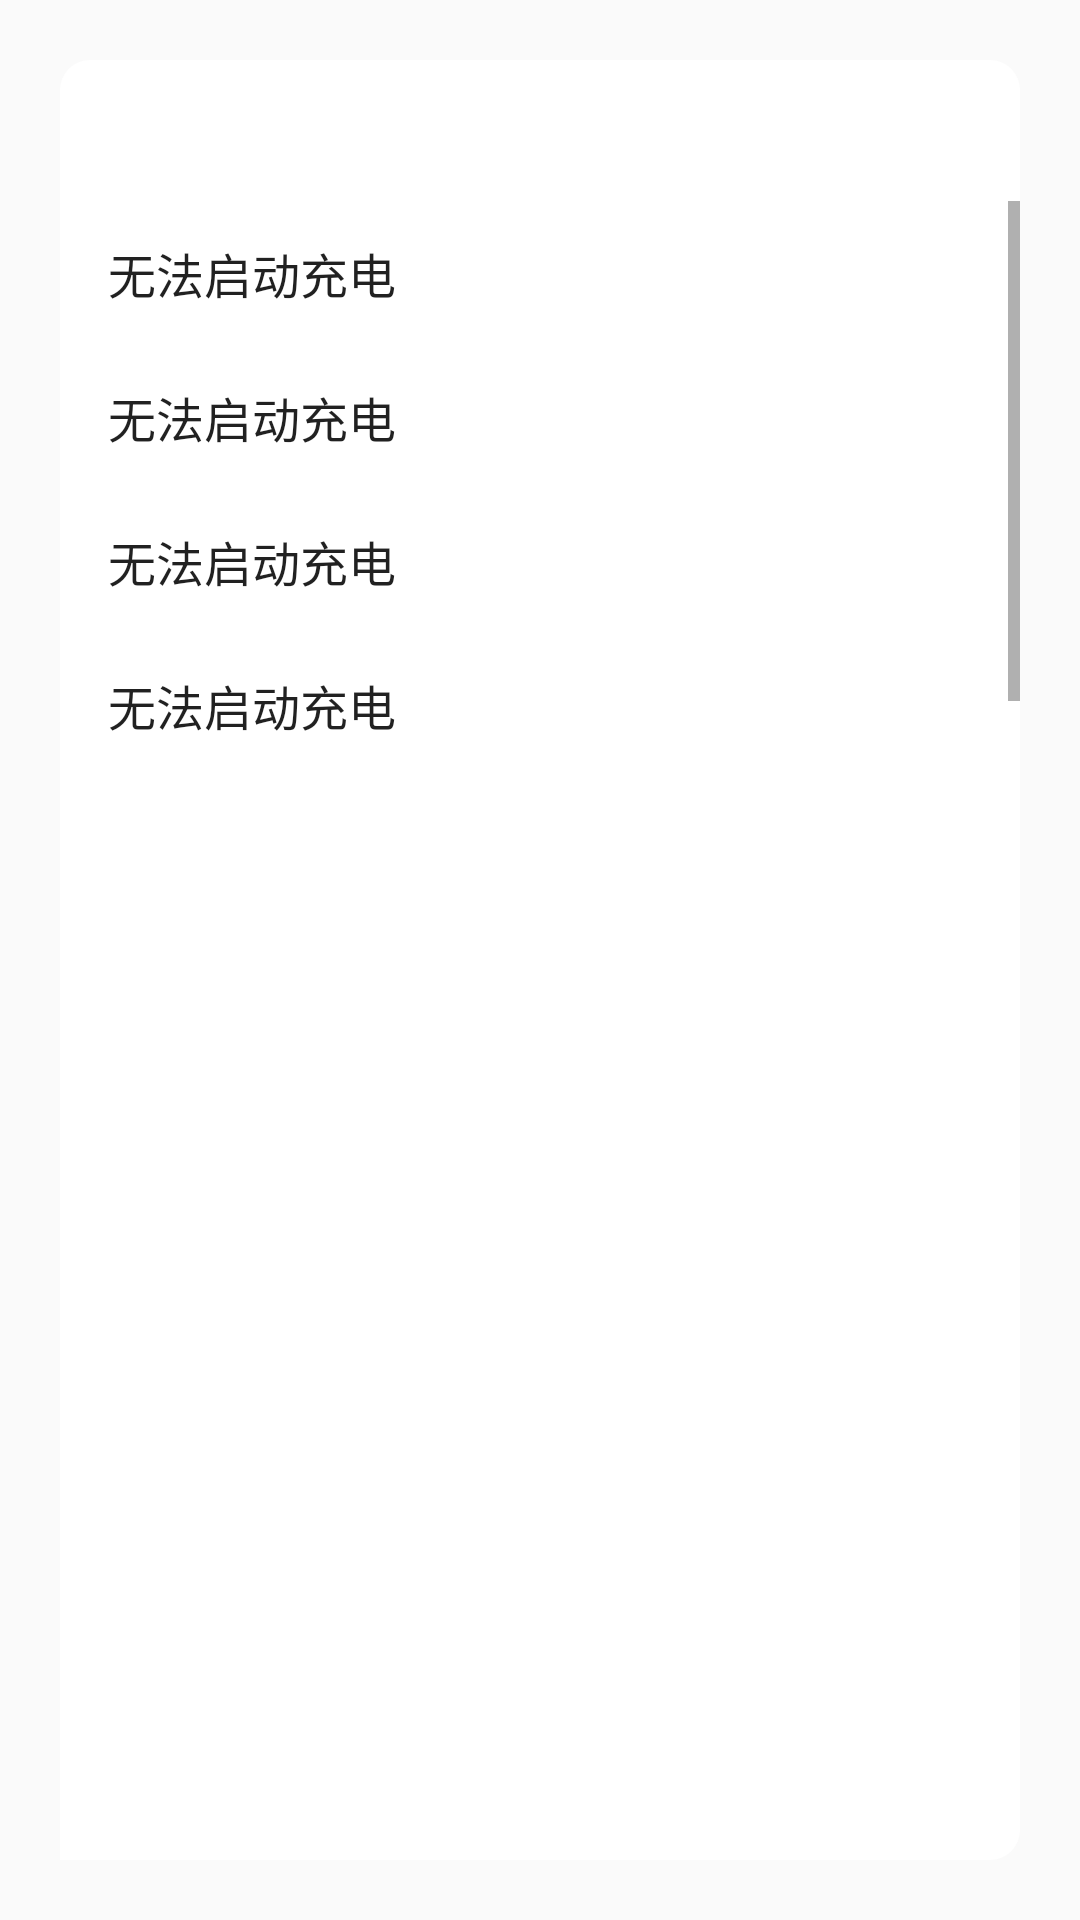

The Android layout XML behind this screen, and the referenced resources:
<!-- AndroidManifest.xml: application theme Theme.IntelligentFaultDiagnosis -->
<!-- res/layout/catalog.xml -->
<?xml version="1.0" encoding="utf-8"?>
<LinearLayout xmlns:android="http://schemas.android.com/apk/res/android"
    android:layout_width="wrap_content"
    android:layout_height="wrap_content"
    android:orientation="vertical"
    android:padding="10dp"
    >
    <RelativeLayout
        android:layout_width="wrap_content"
        android:layout_height="match_parent"
        android:layout_gravity="left"
        android:layout_margin="10dp"
        android:background="@drawable/leftshape">
        <TextView
            android:id="@+id/left_message2"
            android:layout_width="wrap_content"
            android:layout_height="wrap_content"
            android:layout_margin="10dp"
            android:gravity="left"
            android:textColor="@color/black"
            android:textSize="20dp"/>
        <ListView
            android:layout_below="@id/left_message2"
            android:id="@+id/catalog"
            android:layout_width="wrap_content"
            android:layout_height="200dp"
            android:entries="@array/datas"
            android:divider="@null"
            android:fadeScrollbars="true" />
    </RelativeLayout>

</LinearLayout>
<!-- resources referenced by this layout -->
<resources>
  <string-array name="datas">
          <item>无法启动充电</item>
          <item>无法启动充电</item>
          <item>无法启动充电</item>
          <item>无法启动充电</item>
          <item>无法启动充电</item>
      </string-array>
  <!-- drawable leftshape (drawable) -->
  <?xml version="1.0" encoding="utf-8"?>
  <shape xmlns:android="http://schemas.android.com/apk/res/android">
      <solid android:color="#ffffff"/>
      <corners
          android:topLeftRadius="10dp"
          android:topRightRadius="10dp"
          android:bottomRightRadius="10dp"/>
  </shape>
  <style name="Theme.IntelligentFaultDiagnosis" parent="Theme.MaterialComponents.DayNight.NoActionBar.Bridge">
          
          <item name="colorPrimary">@color/purple_500</item>
          <item name="colorPrimaryVariant">@color/purple_700</item>
          <item name="colorOnPrimary">@color/white</item>
          
          <item name="colorSecondary">@color/teal_200</item>
          <item name="colorSecondaryVariant">@color/teal_700</item>
          <item name="colorOnSecondary">@color/black</item>
          
          <item name="android:statusBarColor" tools:targetApi="l">?attr/colorPrimaryVariant</item>
          
      </style>
  <!-- not gathered from this repository: default colours our renderer supplied (Android Studio template values) -->
  <color name="purple_500">#FF6200EE</color>
  <color name="purple_700">#FF3700B3</color>
  <color name="teal_200">#FF03DAC5</color>
  <color name="teal_700">#FF018786</color>
  <color name="black">#FF000000</color>
  <color name="white">#FFFFFFFF</color>
</resources>
